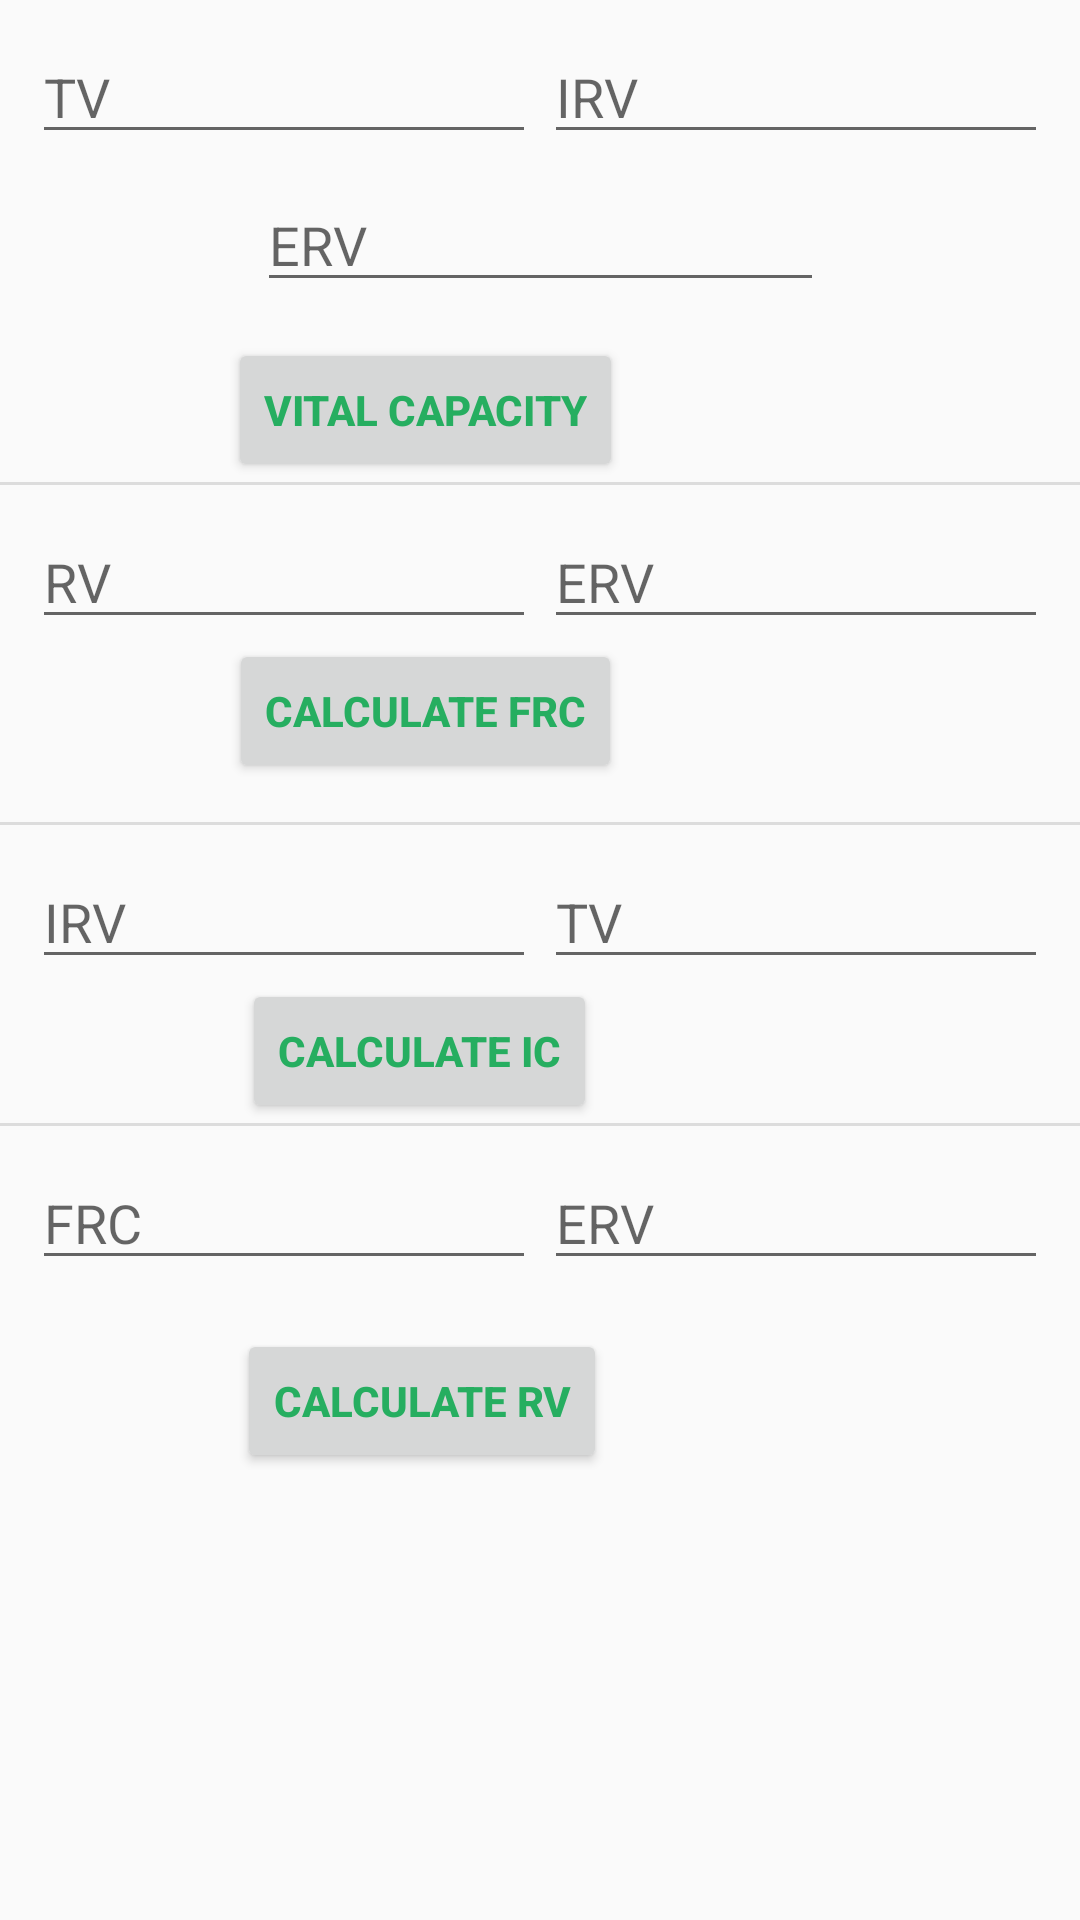

Layout XML and referenced resources for this Android screen:
<!-- AndroidManifest.xml: application theme AppTheme -->
<!-- res/layout/fragment_first_respiratory.xml -->
<?xml version="1.0" encoding="utf-8"?>
<androidx.constraintlayout.widget.ConstraintLayout xmlns:android="http://schemas.android.com/apk/res/android"
    xmlns:app="http://schemas.android.com/apk/res-auto"
    xmlns:tools="http://schemas.android.com/tools"
    android:layout_width="match_parent"
    android:layout_height="match_parent"
    tools:context=".Fragments.FirstRespiratoryFragment">

    <Button
        android:id="@+id/icBtn"
        android:layout_width="wrap_content"
        android:layout_height="wrap_content"
        android:text="@string/ic_btn_text"
        android:textColor="@color/LightGreenYellow"
        android:textStyle="bold"
        app:layout_constraintEnd_toStartOf="@+id/icResult"
        app:layout_constraintHorizontal_bias="0.5"
        app:layout_constraintStart_toStartOf="parent"
        app:layout_constraintTop_toBottomOf="@+id/irvText2" />

    <Button
        android:id="@+id/frcBtn"
        android:layout_width="wrap_content"
        android:layout_height="wrap_content"
        android:text="@string/frc_btn_text"
        android:textColor="@color/LightGreenYellow"
        android:textStyle="bold"
        app:layout_constraintEnd_toStartOf="@+id/frcResult"
        app:layout_constraintHorizontal_bias="0.5"
        app:layout_constraintStart_toStartOf="parent"
        app:layout_constraintTop_toBottomOf="@+id/rvText" />

    <Button
        android:id="@+id/vcBtn"
        android:layout_width="wrap_content"
        android:layout_height="wrap_content"
        android:layout_marginTop="12dp"
        android:text="@string/vc_btn_text"
        android:textColor="@color/LightGreenYellow"
        android:textSize="14sp"
        android:textStyle="bold"
        app:layout_constraintEnd_toStartOf="@+id/vcResult"
        app:layout_constraintHorizontal_bias="0.5"
        app:layout_constraintStart_toStartOf="parent"
        app:layout_constraintTop_toBottomOf="@+id/ervText" />

    <Button
        android:id="@+id/rvBtn"
        android:layout_width="wrap_content"
        android:layout_height="wrap_content"
        android:layout_marginBottom="24dp"
        android:text="@string/rv_btn_text"
        android:textColor="@color/LightGreenYellow"
        android:textStyle="bold"
        app:layout_constraintBottom_toBottomOf="parent"
        app:layout_constraintEnd_toStartOf="@+id/rvResult"
        app:layout_constraintHorizontal_bias="0.5"
        app:layout_constraintStart_toStartOf="parent"
        app:layout_constraintTop_toBottomOf="@+id/frcText"
        app:layout_constraintVertical_bias="0.116" />

    <EditText
        android:id="@+id/tvText"
        android:layout_width="wrap_content"
        android:layout_height="wrap_content"
        android:layout_marginStart="8dp"
        android:layout_marginTop="10dp"
        android:ems="8"
        android:hint="@string/tv_hint"
        android:inputType="number"
        app:layout_constraintEnd_toStartOf="@+id/irvText"
        app:layout_constraintHorizontal_bias="0.5"
        app:layout_constraintStart_toStartOf="parent"
        app:layout_constraintTop_toTopOf="parent" />

    <EditText
        android:id="@+id/irvText"
        android:layout_width="wrap_content"
        android:layout_height="wrap_content"
        android:layout_marginEnd="8dp"
        android:ems="8"
        android:hint="@string/irv_hint"
        android:inputType="number"
        app:layout_constraintBottom_toBottomOf="@+id/tvText"
        app:layout_constraintEnd_toEndOf="parent"
        app:layout_constraintHorizontal_bias="0.5"
        app:layout_constraintStart_toEndOf="@+id/tvText"
        app:layout_constraintTop_toTopOf="@+id/tvText" />

    <EditText
        android:id="@+id/ervText"
        android:layout_width="wrap_content"
        android:layout_height="wrap_content"
        android:layout_marginTop="8dp"
        android:ems="9"
        android:hint="@string/erv_hint"
        android:inputType="number"
        app:layout_constraintEnd_toEndOf="@+id/irvText"
        app:layout_constraintStart_toStartOf="@+id/tvText"
        app:layout_constraintTop_toBottomOf="@+id/tvText" />

    <EditText
        android:id="@+id/rvText"
        android:layout_width="wrap_content"
        android:layout_height="wrap_content"
        android:layout_marginStart="8dp"
        android:layout_marginTop="10dp"
        android:ems="8"
        android:hint="@string/rv_hint"
        android:inputType="number"
        app:layout_constraintEnd_toStartOf="@+id/ervText2"
        app:layout_constraintHorizontal_bias="0.5"
        app:layout_constraintStart_toStartOf="parent"
        app:layout_constraintTop_toBottomOf="@+id/divider3" />

    <EditText
        android:id="@+id/ervText2"
        android:layout_width="wrap_content"
        android:layout_height="wrap_content"
        android:layout_marginEnd="8dp"
        android:ems="8"
        android:hint="@string/erv_hint"
        android:inputType="number"
        app:layout_constraintBottom_toBottomOf="@+id/rvText"
        app:layout_constraintEnd_toEndOf="parent"
        app:layout_constraintHorizontal_bias="0.5"
        app:layout_constraintStart_toEndOf="@+id/rvText"
        app:layout_constraintTop_toTopOf="@+id/rvText" />

    <EditText
        android:id="@+id/irvText2"
        android:layout_width="wrap_content"
        android:layout_height="wrap_content"
        android:layout_marginStart="8dp"
        android:layout_marginTop="10dp"
        android:ems="8"
        android:hint="@string/irv_hint"
        android:inputType="number"
        app:layout_constraintEnd_toStartOf="@+id/tvText2"
        app:layout_constraintHorizontal_bias="0.5"
        app:layout_constraintStart_toStartOf="parent"
        app:layout_constraintTop_toBottomOf="@+id/divider7" />

    <EditText
        android:id="@+id/tvText2"
        android:layout_width="wrap_content"
        android:layout_height="wrap_content"
        android:layout_marginEnd="8dp"
        android:ems="8"
        android:hint="@string/tv_hint"
        android:inputType="number"
        app:layout_constraintBottom_toBottomOf="@+id/irvText2"
        app:layout_constraintEnd_toEndOf="parent"
        app:layout_constraintHorizontal_bias="0.5"
        app:layout_constraintStart_toEndOf="@+id/irvText2"
        app:layout_constraintTop_toTopOf="@+id/irvText2" />

    <EditText
        android:id="@+id/frcText"
        android:layout_width="wrap_content"
        android:layout_height="wrap_content"
        android:layout_marginStart="8dp"
        android:layout_marginTop="10dp"
        android:ems="8"
        android:hint="@string/frc_hint"
        android:inputType="number"
        app:layout_constraintEnd_toStartOf="@+id/ervText3"
        app:layout_constraintHorizontal_bias="0.5"
        app:layout_constraintStart_toStartOf="parent"
        app:layout_constraintTop_toBottomOf="@+id/divider8" />

    <EditText
        android:id="@+id/ervText3"
        android:layout_width="wrap_content"
        android:layout_height="wrap_content"
        android:layout_marginEnd="8dp"
        android:ems="8"
        android:hint="@string/erv_hint"
        android:inputType="number"
        app:layout_constraintBottom_toBottomOf="@+id/frcText"
        app:layout_constraintEnd_toEndOf="parent"
        app:layout_constraintHorizontal_bias="0.5"
        app:layout_constraintStart_toEndOf="@+id/frcText"
        app:layout_constraintTop_toTopOf="@+id/frcText" />

    <TextView
        android:id="@+id/vcResult"
        android:layout_width="wrap_content"
        android:layout_height="wrap_content"
        android:textColor="@android:color/black"
        android:textSize="16sp"
        app:layout_constraintBottom_toBottomOf="@+id/vcBtn"
        app:layout_constraintEnd_toEndOf="parent"
        app:layout_constraintHorizontal_bias="0.5"
        app:layout_constraintStart_toEndOf="@+id/vcBtn"
        app:layout_constraintTop_toTopOf="@+id/vcBtn" />

    <TextView
        android:id="@+id/frcResult"
        android:layout_width="wrap_content"
        android:layout_height="wrap_content"
        android:textColor="@android:color/black"
        android:textSize="16sp"
        app:layout_constraintBottom_toBottomOf="@+id/frcBtn"
        app:layout_constraintEnd_toEndOf="parent"
        app:layout_constraintHorizontal_bias="0.5"
        app:layout_constraintStart_toEndOf="@+id/frcBtn"
        app:layout_constraintTop_toTopOf="@+id/frcBtn" />

    <TextView
        android:id="@+id/icResult"
        android:layout_width="wrap_content"
        android:layout_height="wrap_content"
        android:textColor="@android:color/black"
        android:textSize="16sp"
        app:layout_constraintBottom_toBottomOf="@+id/icBtn"
        app:layout_constraintEnd_toEndOf="parent"
        app:layout_constraintHorizontal_bias="0.5"
        app:layout_constraintStart_toEndOf="@+id/icBtn"
        app:layout_constraintTop_toTopOf="@+id/icBtn" />

    <TextView
        android:id="@+id/rvResult"
        android:layout_width="wrap_content"
        android:layout_height="wrap_content"
        android:textColor="@android:color/black"
        android:textSize="16sp"
        app:layout_constraintBottom_toBottomOf="@+id/rvBtn"
        app:layout_constraintEnd_toEndOf="parent"
        app:layout_constraintHorizontal_bias="0.5"
        app:layout_constraintStart_toEndOf="@+id/rvBtn"
        app:layout_constraintTop_toTopOf="@+id/rvBtn" />

    <View
        android:id="@+id/divider3"
        android:layout_width="match_parent"
        android:layout_height="1dp"
        android:background="?android:attr/listDivider"
        app:layout_constraintEnd_toEndOf="parent"
        app:layout_constraintStart_toStartOf="parent"
        app:layout_constraintTop_toBottomOf="@+id/vcBtn" />

    <View
        android:id="@+id/divider7"
        android:layout_width="match_parent"
        android:layout_height="1dp"
        android:layout_marginTop="13dp"
        android:background="?android:attr/listDivider"
        app:layout_constraintEnd_toEndOf="parent"
        app:layout_constraintStart_toStartOf="parent"
        app:layout_constraintTop_toBottomOf="@+id/frcBtn" />

    <View
        android:id="@+id/divider8"
        android:layout_width="match_parent"
        android:layout_height="1dp"
        android:background="?android:attr/listDivider"
        app:layout_constraintEnd_toEndOf="parent"
        app:layout_constraintStart_toStartOf="parent"
        app:layout_constraintTop_toBottomOf="@+id/icBtn" />
</androidx.constraintlayout.widget.ConstraintLayout>
<!-- resources referenced by this layout -->
<resources>
  <color name="LightGreenYellow">#26AE60</color>
  <string name="erv_hint">ERV</string>
  <string name="frc_btn_text">Calculate FRC</string>
  <string name="frc_hint">FRC</string>
  <string name="ic_btn_text">Calculate IC</string>
  <string name="irv_hint">IRV</string>
  <string name="rv_btn_text">Calculate RV</string>
  <string name="rv_hint">RV</string>
  <string name="tv_hint">TV</string>
  <string name="vc_btn_text">Vital Capacity</string>
  <style name="AppTheme" parent="Theme.AppCompat.Light.DarkActionBar">
          
          <item name="colorPrimary">@color/colorPrimary</item>
          <item name="colorPrimaryDark">@color/colorPrimaryDark</item>
          <item name="colorAccent">@color/colorAccent</item>
  
  
  
      </style>
  <color name="colorPrimary">#e0e0e0</color>
  <color name="colorPrimaryDark">#8c8c8c</color>
  <color name="colorAccent">#338a3e</color>
</resources>
